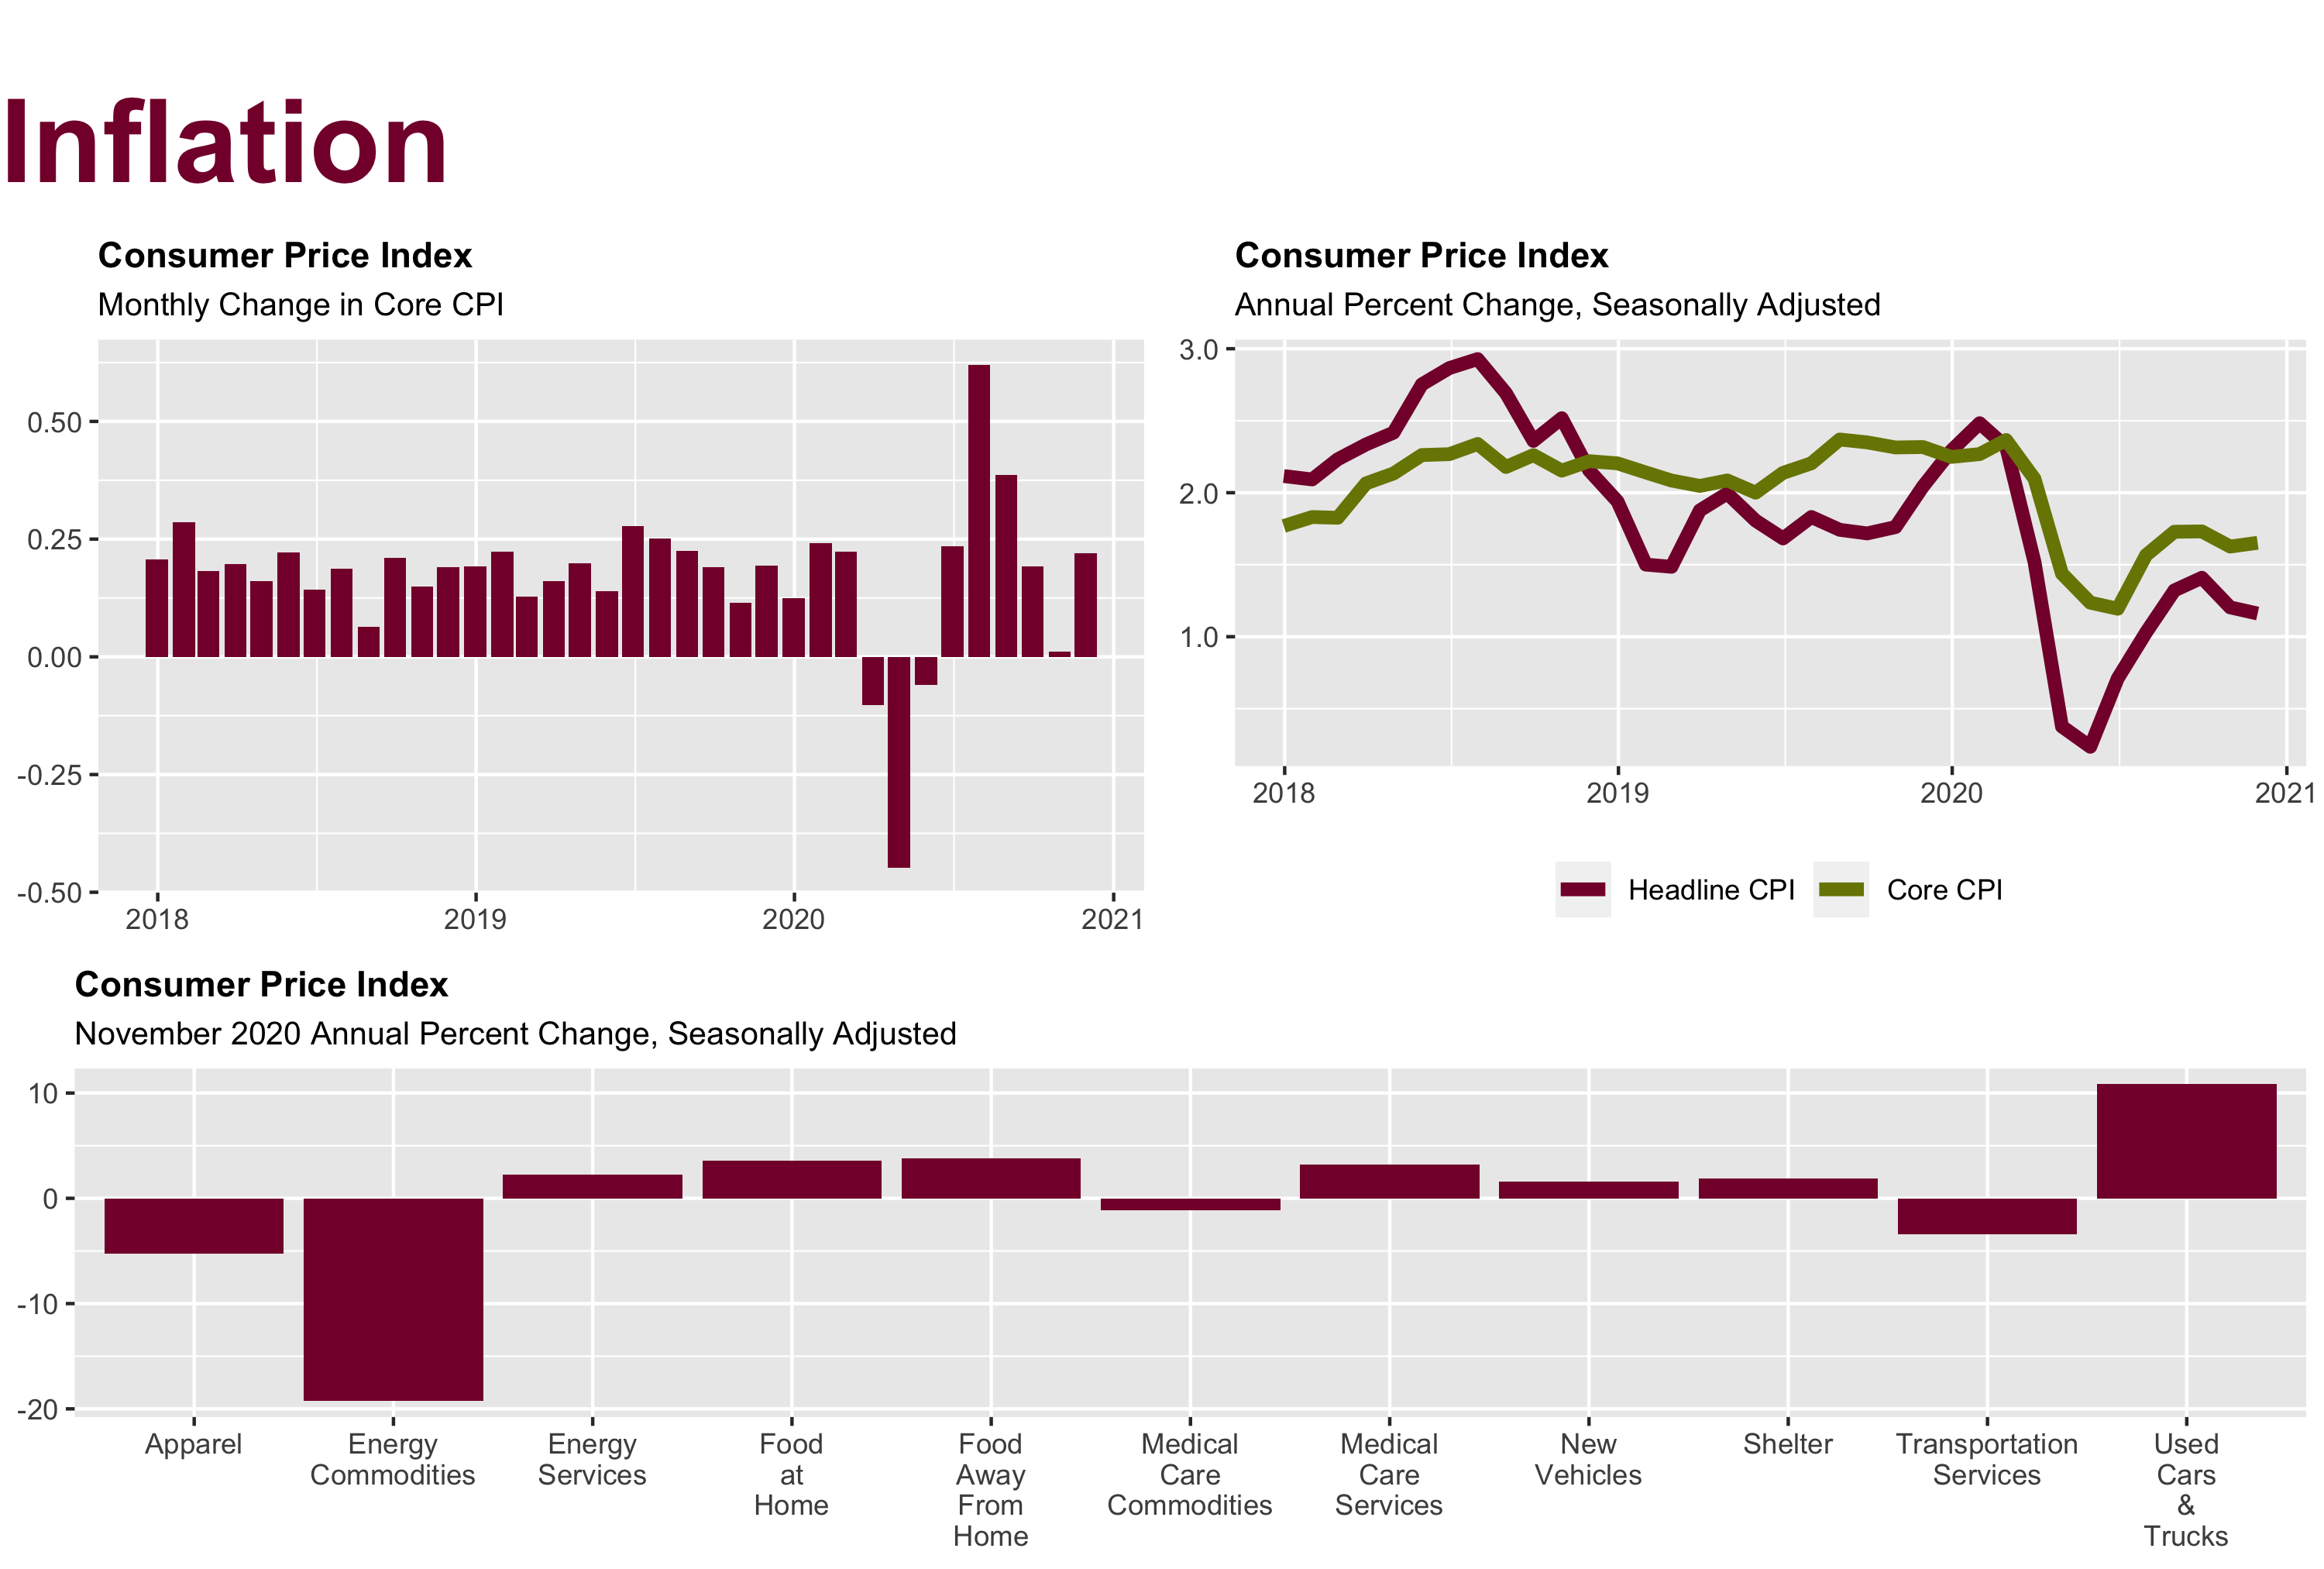

Write the R code that produced this figure.
library(magrittr)

lay <- pamngr::set_layout(17)

title <- pamngr::set_title("Inflation")

p1 <- pamngr::run_and_load("consumer-price-index", "core-monthly-pchange") +
  ggplot2::labs(subtitle = "Monthly Change in Core CPI") +
  ggplot2::theme(plot.caption = ggplot2::element_blank())

p2 <- pamngr::run_and_load("consumer-price-index", "headline-core-annual-pchange") +
  ggplot2::theme(plot.caption = ggplot2::element_blank())
  
p3 <- pamngr::run_and_load("consumer-price-index", "category-annual-pchange") +
  ggplot2::theme(plot.caption = ggplot2::element_blank())

foo <- gridExtra::grid.arrange(grobs = list(title, p1, p2, p3), layout_matrix = lay)

ggplot2::ggsave("inflation/cpi/cpi.png", 
                plot = foo, width = 10, height = 6.75, units = "in")